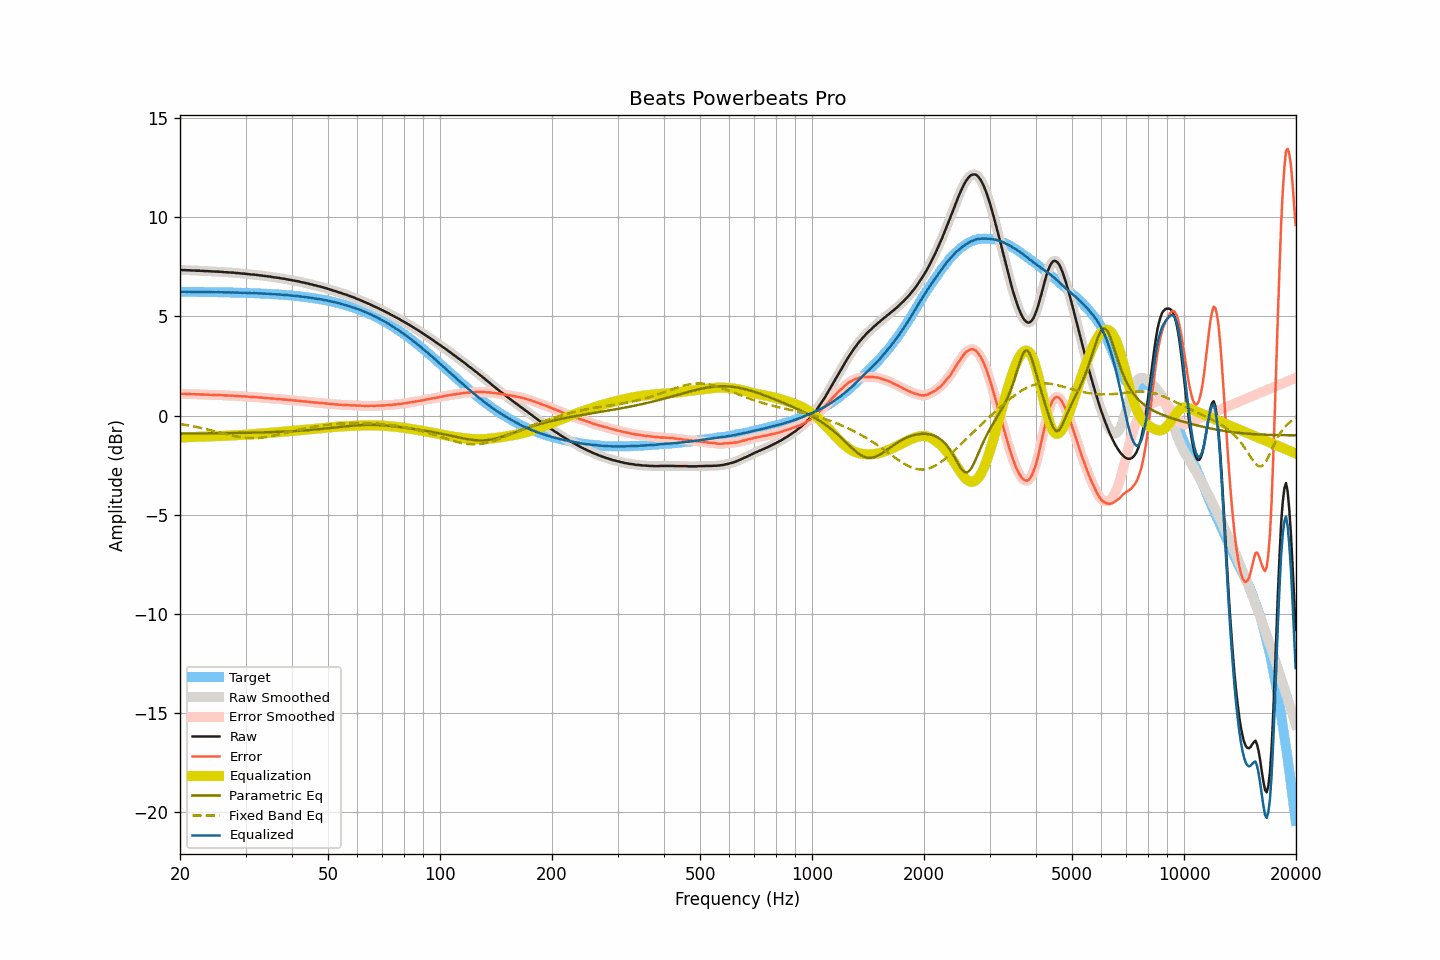

Source data for this figure (header and first rows):
frequency, raw, smoothed, error, error_smoothed, equalization, parametric_eq, fixed_band_eq, equalized_raw, equalized_smoothed, target
20.00, 7.34, 7.34, 1.10, 1.10, -1.10, -0.91, -0.42, 6.24, 6.24, 6.24
20.20, 7.33, 7.34, 1.09, 1.10, -1.10, -0.91, -0.44, 6.24, 6.24, 6.24
20.40, 7.33, 7.33, 1.10, 1.09, -1.10, -0.90, -0.45, 6.24, 6.24, 6.24
20.61, 7.33, 7.33, 1.10, 1.09, -1.09, -0.90, -0.46, 6.24, 6.24, 6.24
20.81, 7.32, 7.33, 1.09, 1.09, -1.09, -0.90, -0.48, 6.23, 6.24, 6.24
21.02, 7.32, 7.32, 1.09, 1.09, -1.09, -0.90, -0.49, 6.24, 6.24, 6.24
21.23, 7.32, 7.32, 1.09, 1.08, -1.09, -0.90, -0.50, 6.24, 6.24, 6.24
21.44, 7.31, 7.32, 1.08, 1.08, -1.08, -0.90, -0.52, 6.23, 6.24, 6.24
21.66, 7.31, 7.31, 1.08, 1.08, -1.08, -0.90, -0.54, 6.23, 6.23, 6.23
21.87, 7.31, 7.31, 1.08, 1.08, -1.08, -0.90, -0.55, 6.24, 6.23, 6.23
22.09, 7.30, 7.31, 1.07, 1.08, -1.07, -0.90, -0.57, 6.23, 6.23, 6.23
22.31, 7.30, 7.30, 1.07, 1.07, -1.07, -0.90, -0.59, 6.23, 6.23, 6.23
22.54, 7.30, 7.30, 1.07, 1.07, -1.07, -0.90, -0.60, 6.24, 6.23, 6.23
22.76, 7.29, 7.30, 1.06, 1.07, -1.07, -0.90, -0.62, 6.23, 6.23, 6.23
22.99, 7.29, 7.29, 1.07, 1.06, -1.06, -0.90, -0.64, 6.23, 6.23, 6.23
23.22, 7.28, 7.29, 1.06, 1.06, -1.06, -0.90, -0.66, 6.22, 6.23, 6.23
23.45, 7.28, 7.28, 1.06, 1.06, -1.06, -0.90, -0.68, 6.23, 6.23, 6.23
23.69, 7.28, 7.28, 1.06, 1.05, -1.05, -0.90, -0.70, 6.23, 6.23, 6.23
23.92, 7.27, 7.28, 1.05, 1.05, -1.05, -0.89, -0.72, 6.22, 6.23, 6.23
24.16, 7.27, 7.27, 1.05, 1.05, -1.05, -0.89, -0.74, 6.23, 6.22, 6.22
24.40, 7.26, 7.27, 1.04, 1.04, -1.04, -0.89, -0.76, 6.22, 6.22, 6.22
24.65, 7.26, 7.26, 1.04, 1.04, -1.04, -0.89, -0.78, 6.22, 6.22, 6.22
24.89, 7.25, 7.26, 1.03, 1.04, -1.04, -0.89, -0.80, 6.22, 6.22, 6.22
25.14, 7.25, 7.25, 1.04, 1.04, -1.04, -0.89, -0.82, 6.22, 6.22, 6.22
25.39, 7.25, 7.25, 1.04, 1.03, -1.03, -0.89, -0.84, 6.22, 6.22, 6.22
25.65, 7.24, 7.25, 1.03, 1.03, -1.03, -0.89, -0.86, 6.22, 6.22, 6.22
25.91, 7.24, 7.24, 1.03, 1.03, -1.03, -0.89, -0.88, 6.22, 6.22, 6.21
26.16, 7.23, 7.23, 1.02, 1.02, -1.02, -0.89, -0.90, 6.21, 6.21, 6.21
26.43, 7.22, 7.23, 1.01, 1.02, -1.02, -0.89, -0.92, 6.21, 6.21, 6.21
26.69, 7.22, 7.22, 1.01, 1.01, -1.01, -0.88, -0.94, 6.21, 6.21, 6.21
26.96, 7.21, 7.22, 1.01, 1.01, -1.01, -0.88, -0.96, 6.20, 6.21, 6.21
27.23, 7.21, 7.21, 1.01, 1.01, -1.01, -0.88, -0.98, 6.21, 6.21, 6.21
27.50, 7.20, 7.21, 1.00, 1.00, -1.00, -0.88, -1.00, 6.20, 6.21, 6.20
27.77, 7.20, 7.20, 1.00, 1.00, -1.00, -0.88, -1.02, 6.21, 6.20, 6.20
28.05, 7.19, 7.19, 0.99, 0.99, -0.99, -0.88, -1.04, 6.20, 6.20, 6.20
28.33, 7.18, 7.19, 0.99, 0.99, -0.99, -0.88, -1.05, 6.19, 6.20, 6.20
28.62, 7.18, 7.18, 0.99, 0.99, -0.99, -0.88, -1.07, 6.20, 6.20, 6.20
28.90, 7.17, 7.17, 0.98, 0.98, -0.98, -0.87, -1.08, 6.19, 6.19, 6.19
29.19, 7.16, 7.17, 0.97, 0.97, -0.98, -0.87, -1.09, 6.19, 6.19, 6.19
29.48, 7.15, 7.16, 0.97, 0.97, -0.97, -0.87, -1.10, 6.18, 6.19, 6.19
29.78, 7.15, 7.15, 0.97, 0.96, -0.96, -0.87, -1.11, 6.19, 6.19, 6.19
30.08, 7.14, 7.14, 0.96, 0.96, -0.96, -0.87, -1.12, 6.19, 6.19, 6.18
30.38, 7.13, 7.14, 0.95, 0.95, -0.95, -0.87, -1.13, 6.18, 6.18, 6.18
30.68, 7.12, 7.12, 0.95, 0.95, -0.95, -0.86, -1.13, 6.18, 6.18, 6.18
30.99, 7.11, 7.12, 0.94, 0.94, -0.94, -0.86, -1.14, 6.17, 6.17, 6.18
31.30, 7.10, 7.11, 0.93, 0.94, -0.94, -0.86, -1.14, 6.17, 6.17, 6.17
31.61, 7.10, 7.10, 0.94, 0.93, -0.93, -0.86, -1.14, 6.17, 6.17, 6.17
31.93, 7.09, 7.09, 0.93, 0.93, -0.93, -0.86, -1.13, 6.17, 6.17, 6.17
32.24, 7.08, 7.09, 0.92, 0.92, -0.92, -0.85, -1.13, 6.16, 6.16, 6.16
32.57, 7.07, 7.07, 0.92, 0.92, -0.92, -0.85, -1.12, 6.16, 6.16, 6.16
32.89, 7.06, 7.06, 0.91, 0.91, -0.91, -0.85, -1.12, 6.15, 6.15, 6.16
33.22, 7.05, 7.05, 0.90, 0.90, -0.90, -0.85, -1.11, 6.15, 6.15, 6.15
33.55, 7.04, 7.04, 0.90, 0.90, -0.90, -0.85, -1.10, 6.15, 6.15, 6.15
33.89, 7.03, 7.03, 0.89, 0.89, -0.89, -0.84, -1.09, 6.14, 6.14, 6.14
34.23, 7.02, 7.03, 0.89, 0.89, -0.88, -0.84, -1.07, 6.14, 6.14, 6.14
34.57, 7.01, 7.01, 0.88, 0.88, -0.88, -0.84, -1.06, 6.14, 6.14, 6.13
34.92, 7.00, 7.00, 0.87, 0.87, -0.87, -0.84, -1.05, 6.13, 6.13, 6.13
35.27, 6.98, 6.99, 0.86, 0.86, -0.86, -0.83, -1.03, 6.12, 6.12, 6.13
35.62, 6.97, 6.98, 0.85, 0.85, -0.86, -0.83, -1.01, 6.12, 6.12, 6.12
35.97, 6.96, 6.96, 0.85, 0.85, -0.85, -0.83, -0.99, 6.11, 6.11, 6.12
... 635 more rows
